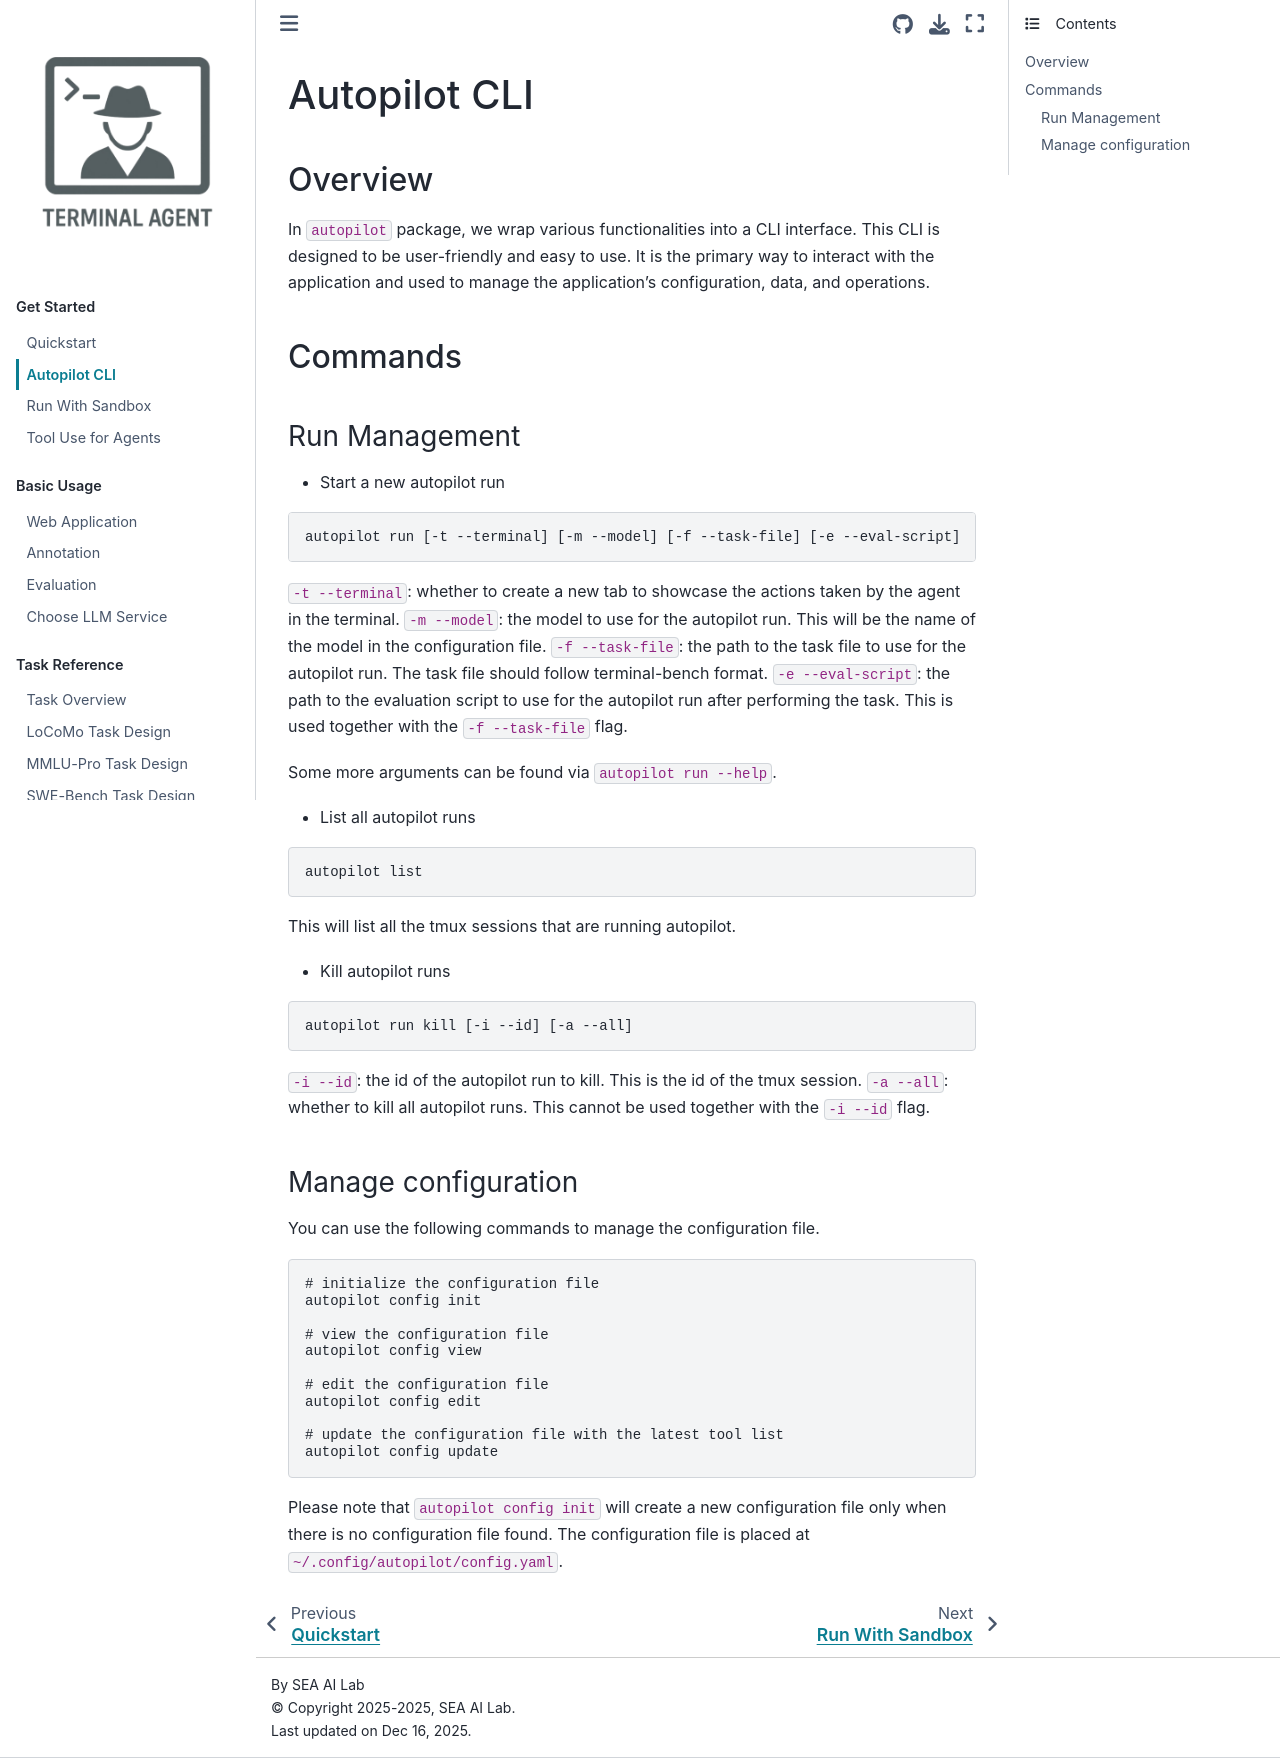

repository: terminal-agent/reptile · page: get_started/cli_design.html · generator: sphinx

# Autopilot CLI

## Overview

In `autopilot` package, we wrap various functionalities into a CLI interface. This CLI is designed to be user-friendly and easy to use. It is the primary way to interact with the application and used to manage the application's configuration, data, and operations.

## Commands

### Run Management

- Start a new autopilot run

```sh
autopilot run [-t --terminal] [-m --model] [-f --task-file] [-e --eval-script]
```

`-t --terminal`: whether to create a new tab to showcase the actions taken by the agent in the terminal.
`-m --model`: the model to use for the autopilot run. This will be the name of the model in the configuration file.
`-f --task-file`: the path to the task file to use for the autopilot run. The task file should follow terminal-bench format.
`-e --eval-script`: the path to the evaluation script to use for the autopilot run after performing the task. This is used together with the `-f --task-file` flag.

Some more arguments can be found via `autopilot run --help`.

- List all autopilot runs

```sh
autopilot list
```

This will list all the tmux sessions that are running autopilot.

- Kill autopilot runs

```sh
autopilot run kill [-i --id] [-a --all]
```

`-i --id`: the id of the autopilot run to kill. This is the id of the tmux session.
`-a --all`: whether to kill all autopilot runs. This cannot be used together with the `-i --id` flag.

### Manage configuration

You can use the following commands to manage the configuration file.

```sh
# initialize the configuration file
autopilot config init

# view the configuration file
autopilot config view

# edit the configuration file
autopilot config edit

# update the configuration file with the latest tool list
autopilot config update
```

Please note that `autopilot config init` will create a new configuration file only when there is no configuration file found. The configuration file is placed at `~/.config/autopilot/config.yaml`.
